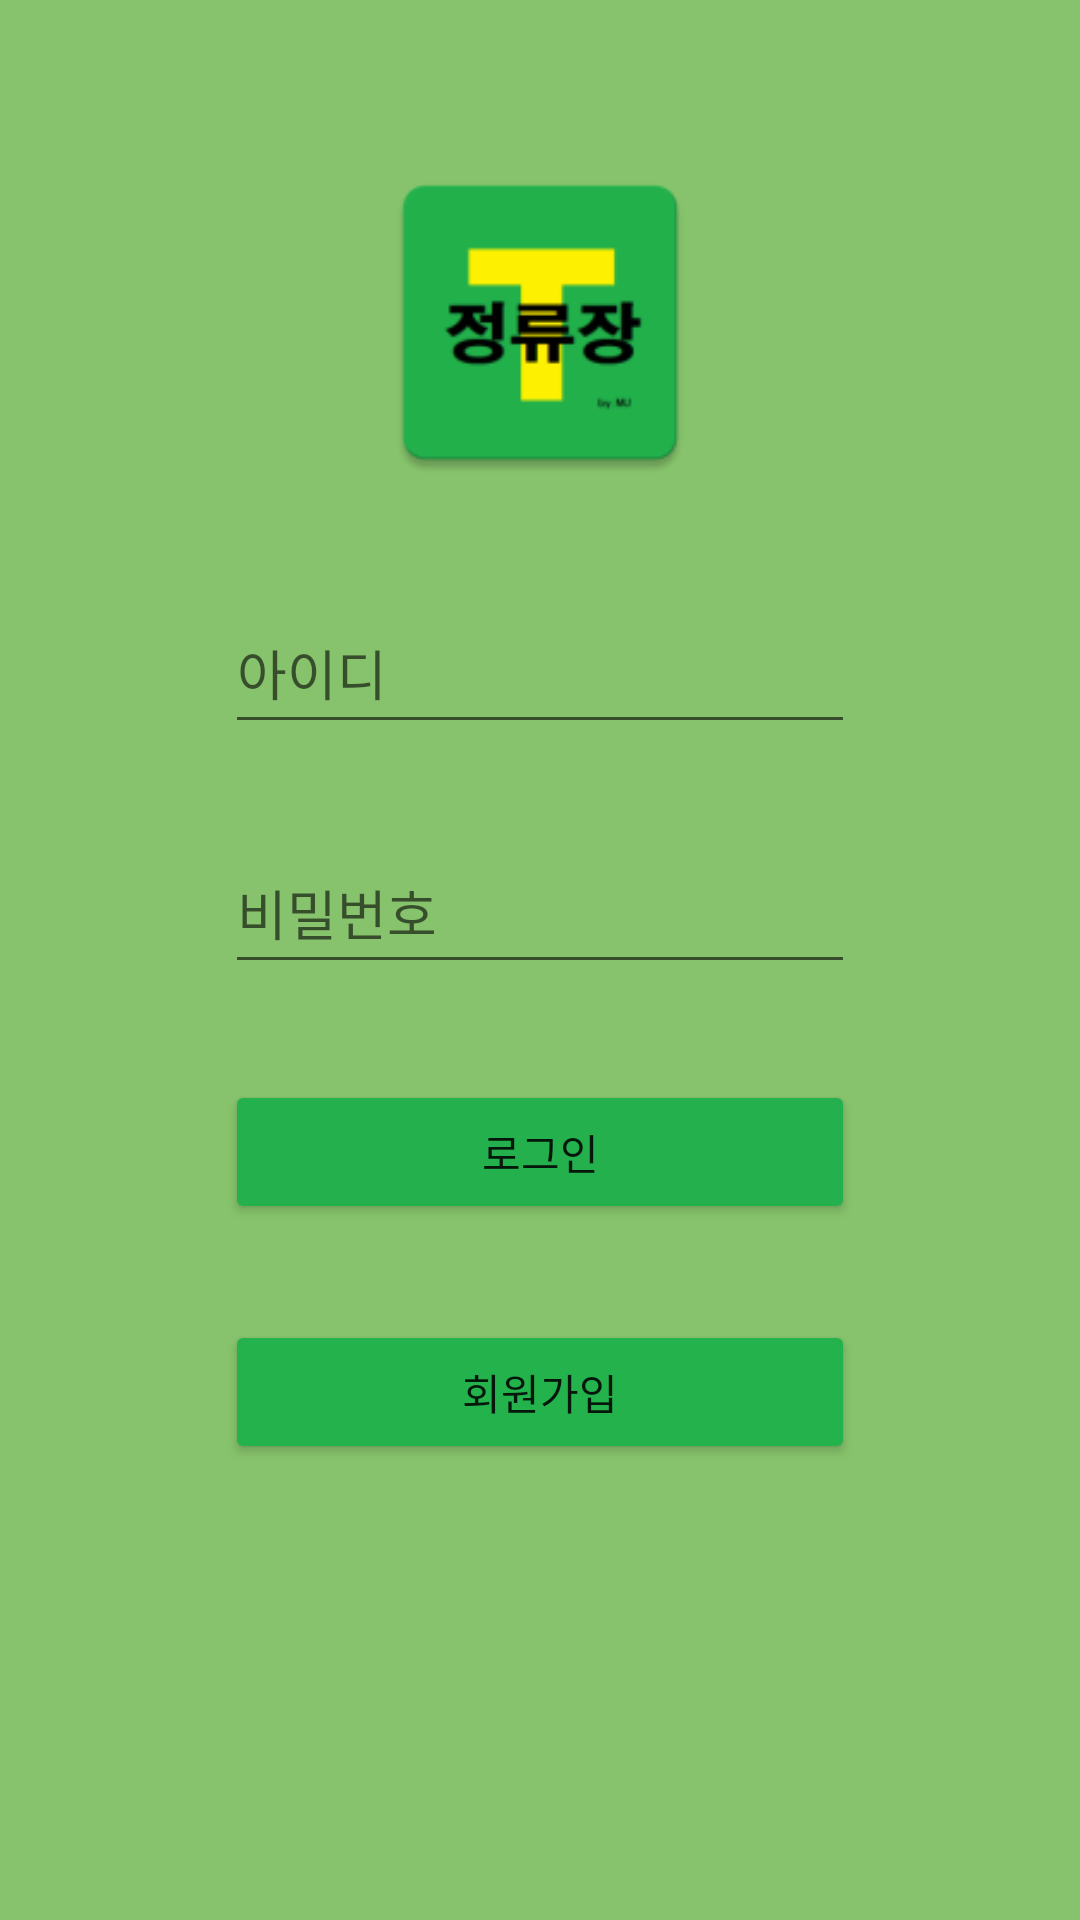

Reconstruct the res/layout file that produces this screen, plus the resources it refers to.
<!-- AndroidManifest.xml: application theme Theme.Tstop -->
<!-- res/layout/activity_login.xml -->
<?xml version="1.0" encoding="utf-8"?>
<androidx.constraintlayout.widget.ConstraintLayout xmlns:android="http://schemas.android.com/apk/res/android"
    xmlns:app="http://schemas.android.com/apk/res-auto"
    xmlns:tools="http://schemas.android.com/tools"
    android:layout_width="match_parent"
    android:layout_height="match_parent"
    android:background="#87C36C"
    tools:context=".LoginActivity">

    <EditText
        android:id="@+id/et_id"
        android:layout_width="wrap_content"
        android:layout_height="wrap_content"
        android:layout_marginStart="8dp"
        android:layout_marginTop="200dp"
        android:layout_marginEnd="8dp"
        android:elegantTextHeight="true"
        android:ems="10"
        android:hint="아이디"
        android:inputType="text"
        app:layout_constraintEnd_toEndOf="parent"
        app:layout_constraintStart_toStartOf="parent"
        app:layout_constraintTop_toTopOf="parent" />

    <EditText
        android:id="@+id/et_pass"
        android:layout_width="wrap_content"
        android:layout_height="wrap_content"
        android:layout_marginTop="32dp"
        android:elegantTextHeight="true"
        android:ems="10"
        android:hint="비밀번호"
        android:inputType="text"
        app:layout_constraintEnd_toEndOf="@+id/et_id"
        app:layout_constraintStart_toStartOf="@+id/et_id"
        app:layout_constraintTop_toBottomOf="@+id/et_id" />

    <Button
        android:id="@+id/btn_login"
        android:layout_width="0dp"
        android:layout_height="wrap_content"
        android:layout_marginTop="32dp"
        android:backgroundTint="#24B14D"
        android:text="로그인"
        app:layout_constraintEnd_toEndOf="@+id/et_pass"
        app:layout_constraintStart_toStartOf="@+id/et_pass"
        app:layout_constraintTop_toBottomOf="@+id/et_pass" />

    <Button
        android:id="@+id/btn_register"
        android:layout_width="0dp"
        android:layout_height="wrap_content"
        android:layout_marginTop="32dp"
        android:backgroundTint="@color/ic_launcher_background"
        android:text="회원가입"
        app:layout_constraintEnd_toEndOf="@+id/btn_login"
        app:layout_constraintStart_toStartOf="@+id/btn_login"
        app:layout_constraintTop_toBottomOf="@+id/btn_login" />

    <ImageView
        android:id="@+id/imageView"
        android:layout_width="132dp"
        android:layout_height="115dp"
        android:layout_marginTop="50dp"
        app:layout_constraintEnd_toEndOf="parent"
        app:layout_constraintStart_toStartOf="parent"
        app:layout_constraintTop_toTopOf="parent"
        app:srcCompat="@mipmap/ic_launcher" />
</androidx.constraintlayout.widget.ConstraintLayout>
<!-- resources referenced by this layout -->
<resources>
  <color name="ic_launcher_background">#24B24D</color>
  <!-- mipmap ic_launcher: png bitmap (mipmap-hdpi, 2204 bytes) -->
  <style name="Theme.Tstop" parent="Base.Theme.Tstop" />
  <style name="Base.Theme.Tstop" parent="Theme.AppCompat.DayNight.NoActionBar">
          
          
          <item name="windowNoTitle">true</item>
          <item name="colorPrimaryDark">@color/mainColor</item>
      </style>
  <color name="mainColor">#24B14D</color>
</resources>
